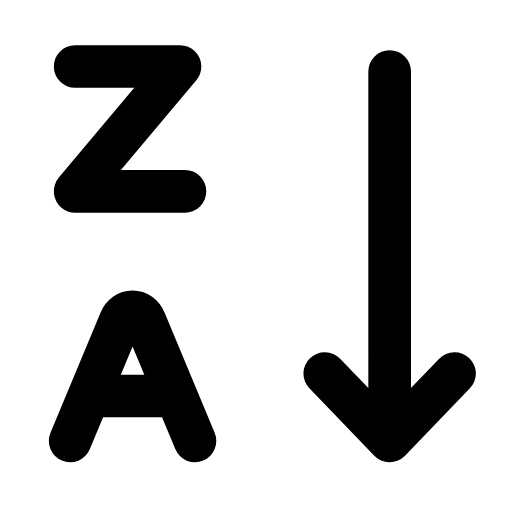
t = 0.00 s
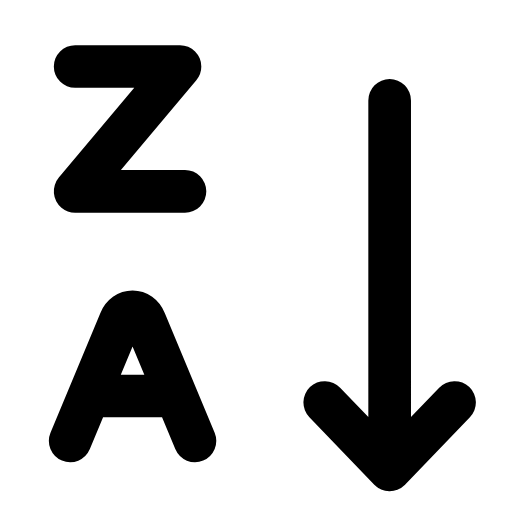
t = 0.25 s
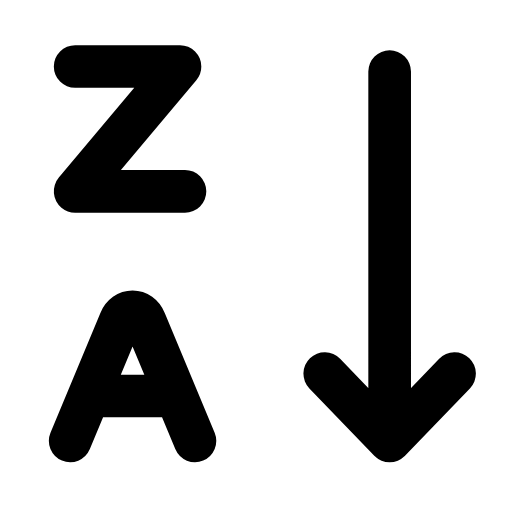
t = 0.50 s
t = 0.73 s: frame unchanged from t = 0.00 s, image omitted
t = 0.99 s: frame unchanged from t = 0.00 s, image omitted
t = 1.25 s: frame unchanged from t = 0.00 s, image omitted

The animated SVG that drew these frames (rendered in a browser with its animation timeline set to each time). Animation: 1 SMIL element (animateTransform=1); one cycle of 1.50 s, repeats indefinitely.

<svg xmlns="http://www.w3.org/2000/svg" width="24" height="24" viewBox="0 0 24 24" fill="none"><g transform="translate(-2.093 -2.03) scale(1.17)"><path stroke="currentColor" stroke-width="1.709" stroke-linecap="round" stroke-linejoin="round" fill="none" d="M4.8 4.4L9 4.4L4.8 9.4L9.2 9.4"></path><path stroke="currentColor" stroke-width="1.709" stroke-linecap="round" stroke-linejoin="round" fill="none" d="M4.6 19.4L6.6 14.6C6.8 14.1 7.4 14.1 7.6 14.6L9.6 19.4M5.7 17.6L8.4 17.6"></path><g><animateTransform attributeName="transform" type="translate" values="0 0;0 0;0 1.4;0 0;0 0;0 0;0 0;0 1.4;0 0;0 0;0 0" keyTimes="0;0.135;0.2475;0.36;0.45;0.6;0.66;0.735;0.81;0.9;1" dur="1.5s" repeatCount="indefinite" calcMode="spline" keySplines="0.16 1 0.3 1;0.16 1 0.3 1;0.16 1 0.3 1;0.16 1 0.3 1;0.16 1 0.3 1;0.16 1 0.3 1;0.16 1 0.3 1;0.16 1 0.3 1;0.16 1 0.3 1;0.16 1 0.3 1"/><path stroke="currentColor" stroke-width="1.709" stroke-linecap="round" stroke-linejoin="round" fill="none" d="M17.4 4.6L17.4 19.4M14.8 16.7L17.4 19.4L20 16.7"></path></g></g></svg>
